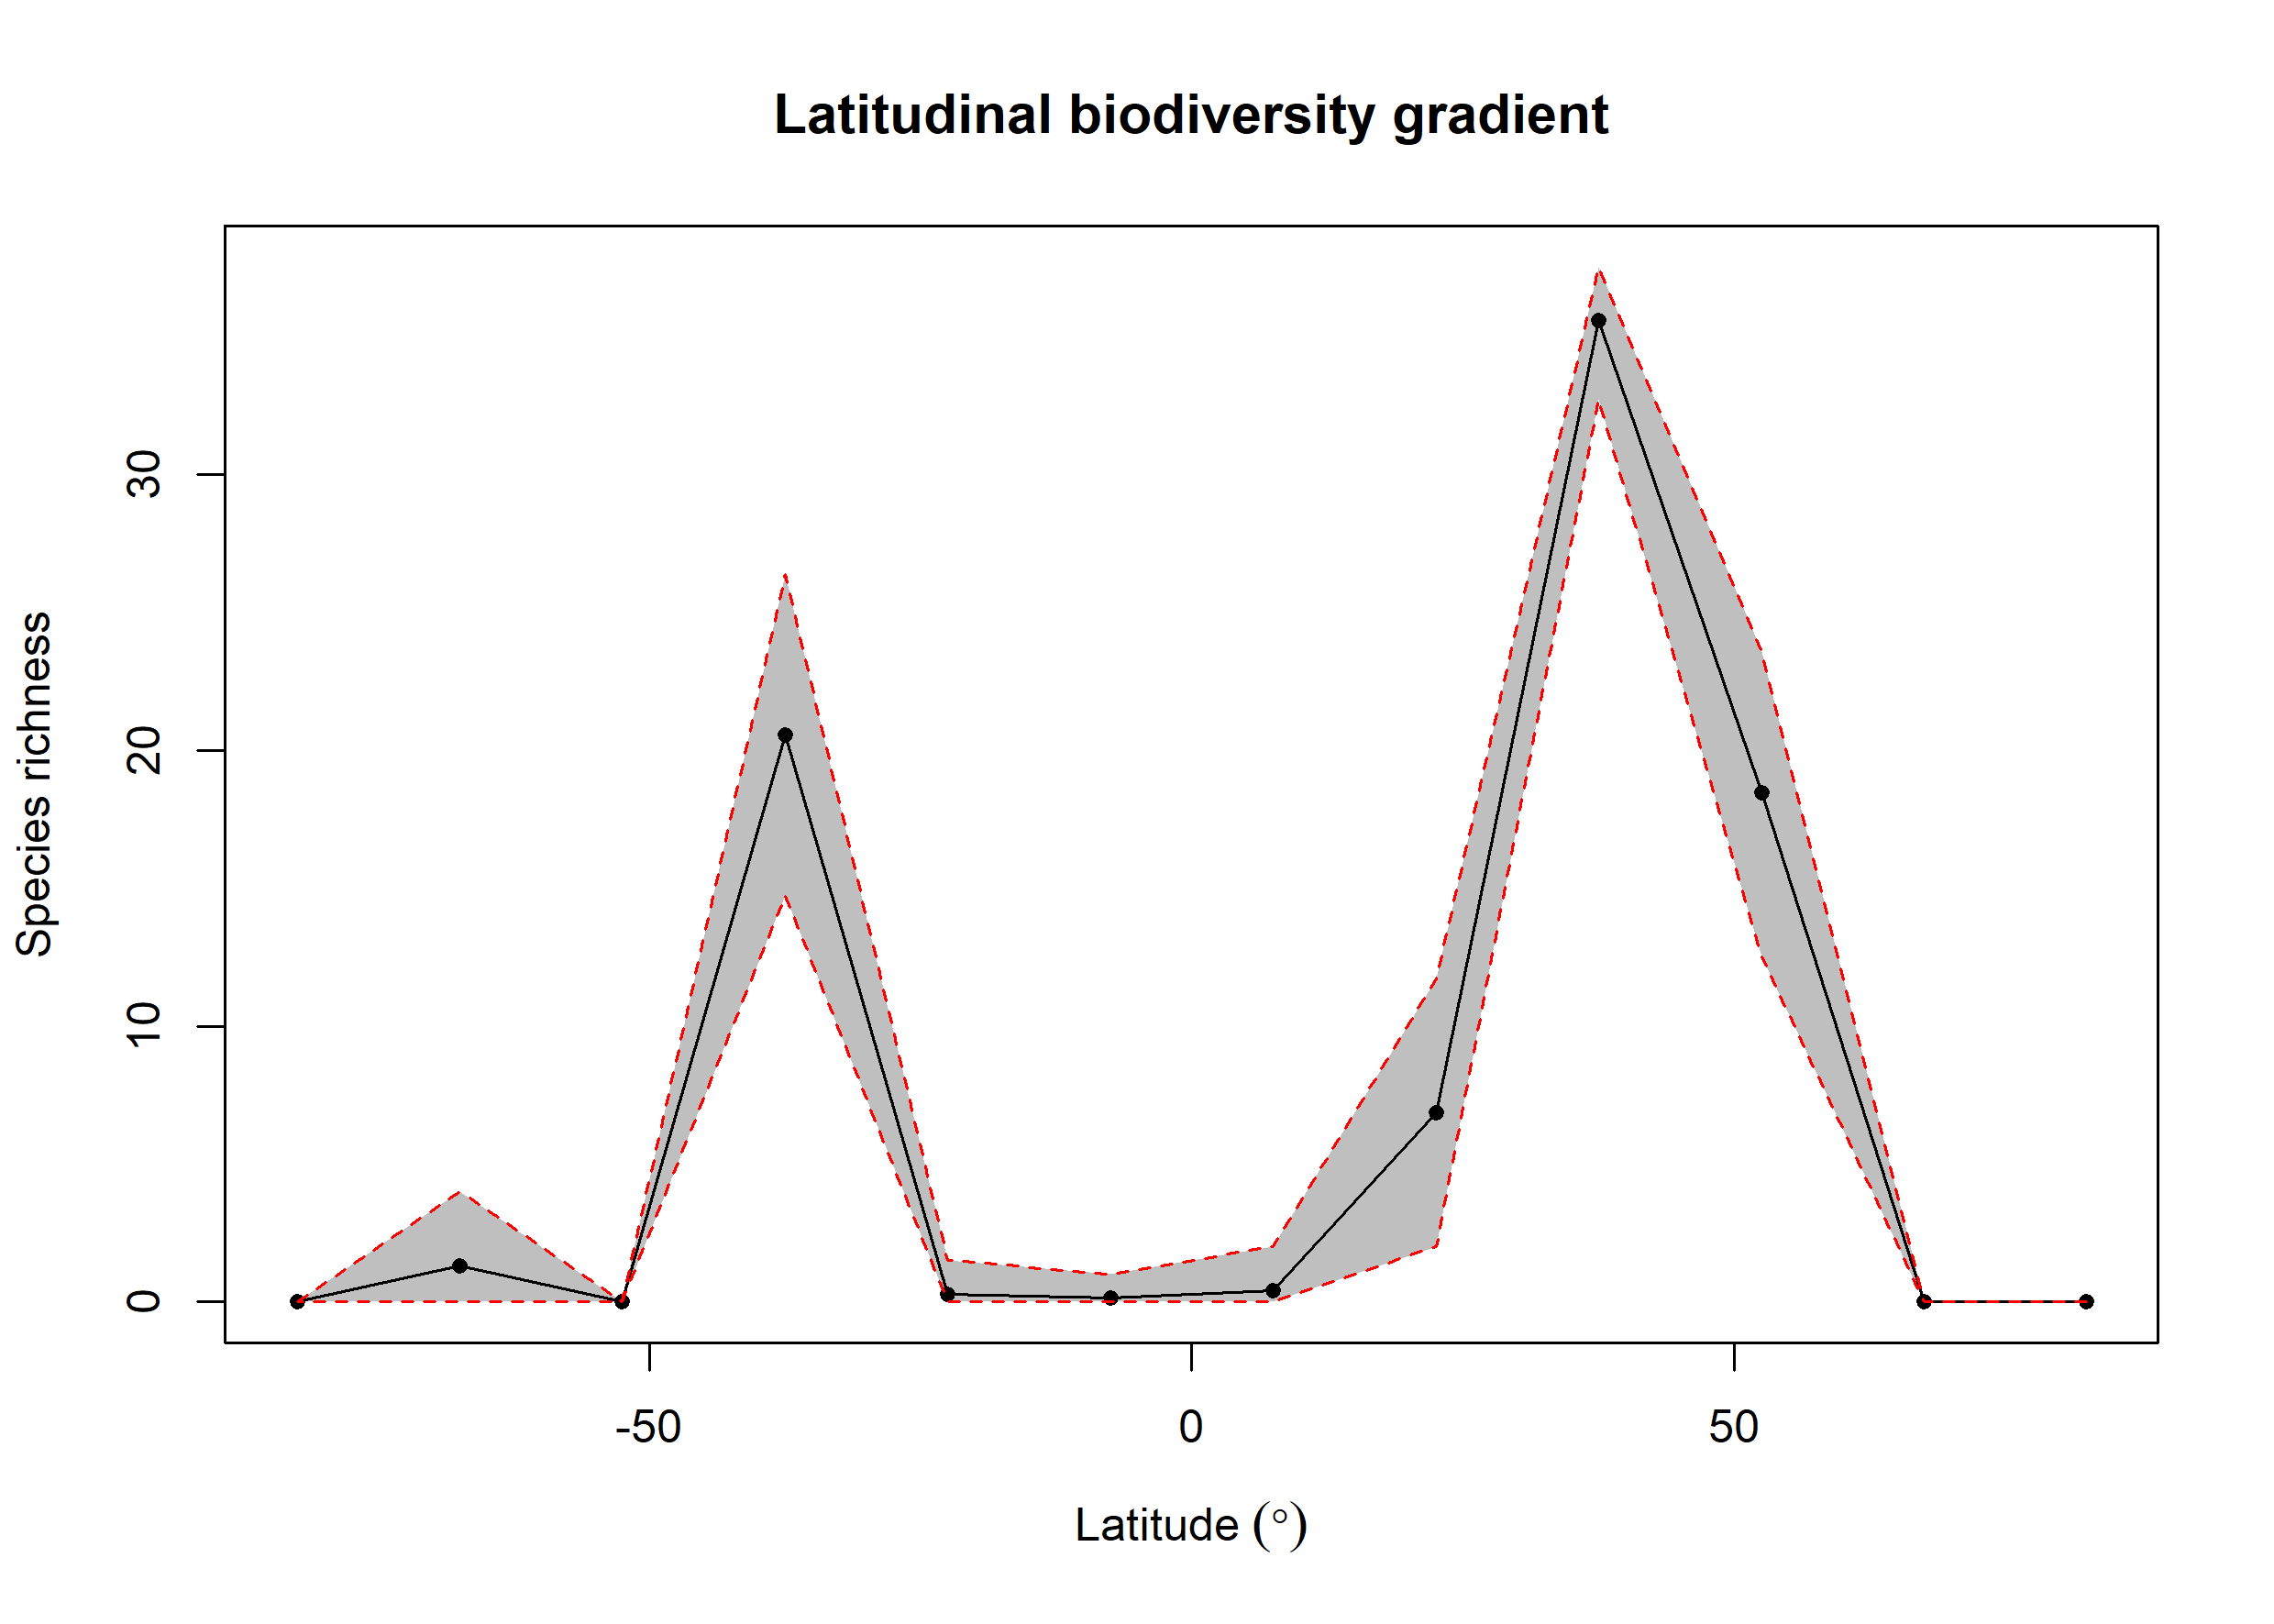

Data behind this chart, as committed beside it:
bin, max, min, mid, hemisphere, mean_richness, CI.Lower, CI.Upper
1, 90, 75, 82.5, N, NA, NA, NA
2, 75, 60, 67.5, N, NA, NA, NA
3, 60, 45, 52.5, N, 18.47, 12.53, 23.58
4, 45, 30, 37.5, N, 35.6, 32.73, 37.54
5, 30, 15, 22.5, N, 6.849, 2, 11.73
6, 15, 0, 7.5, N, 0.42, 0, 2
7, 0, -15, -7.5, S, 0.13, 0, 1
8, -15, -30, -22.5, S, 0.29, 0, 1.525
9, -30, -45, -37.5, S, 20.57, 14.74, 26.39
10, -45, -60, -52.5, S, NA, NA, NA
11, -60, -75, -67.5, S, 1.32, 0, 4
12, -75, -90, -82.5, S, NA, NA, NA
